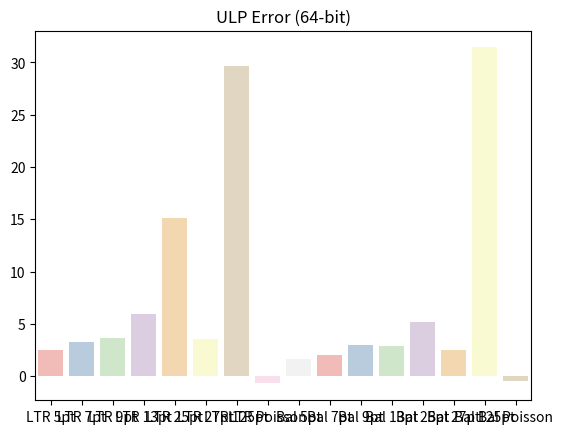

Generate this figure with matplotlib:
import seaborn as sns
import matplotlib.pyplot as plt

import pandas as pd


names = [
"LTR 5pt",
"LTR 7pt",
"LTR 9pt",
"LTR 13pt",
"LTR 25pt",
"LTR 27pt",
"LTR 125pt",
"LTR Poisson",
"Bal 5pt",
"Bal 7pt",
"Bal 9pt",
"Bal 13pt",
"Bal 25pt",
"Bal 27pt",
"Bal 125pt",
"Bal Poisson",
]

values = [
2.509336793,
3.221024181,
3.659539341,
5.950443681,
15.15921393,
3.577050272,
29.61012838,
-0.7065161997,
1.634094252,
1.99260562,
2.98351975,
2.894286536,
5.184313574,
2.522412693,
31.42423519,
-0.4772359911,
]


data = {}

for i in range(len(names)):
	data[names[i]] = [values[i]]

sns.barplot(data=pd.DataFrame(data), palette="Pastel1").set(title="ULP Error (64-bit)")
plt.show()

